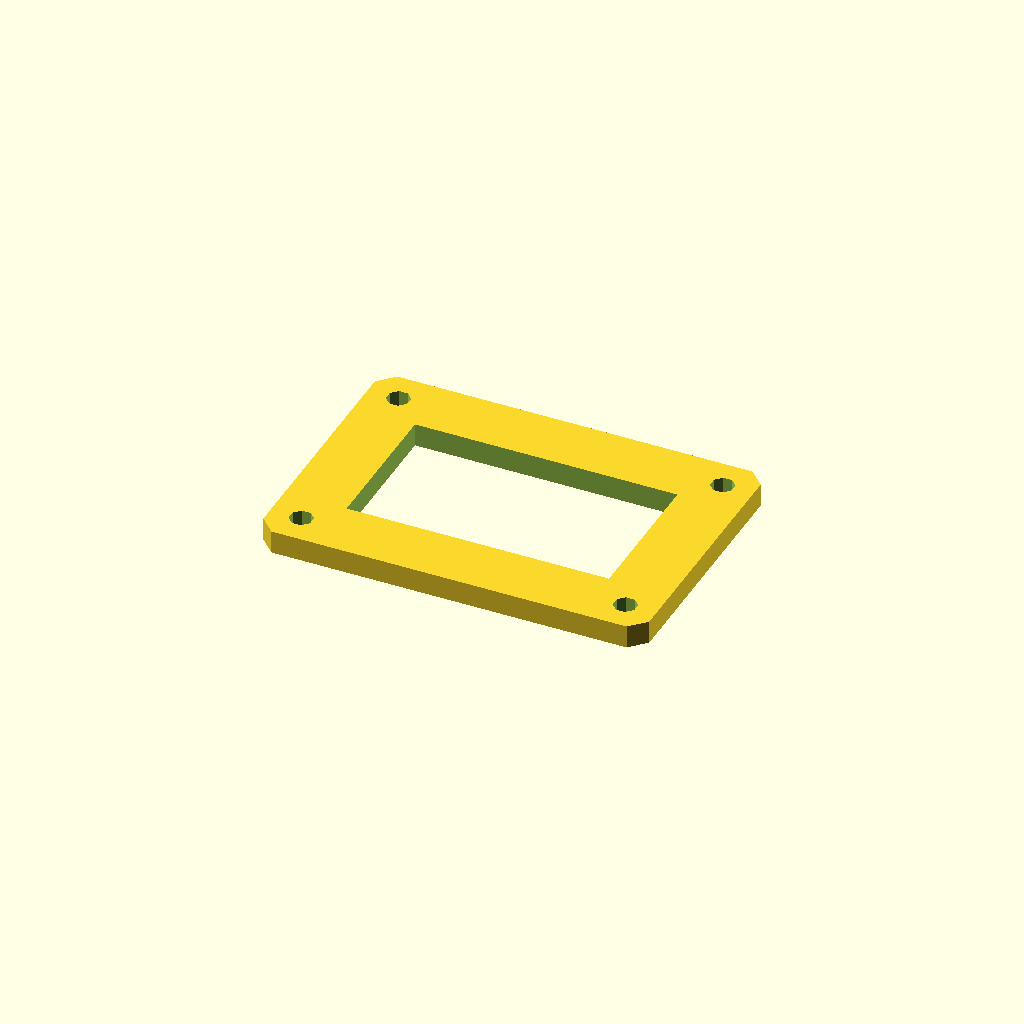
Cell 1: the model at its default parameters.
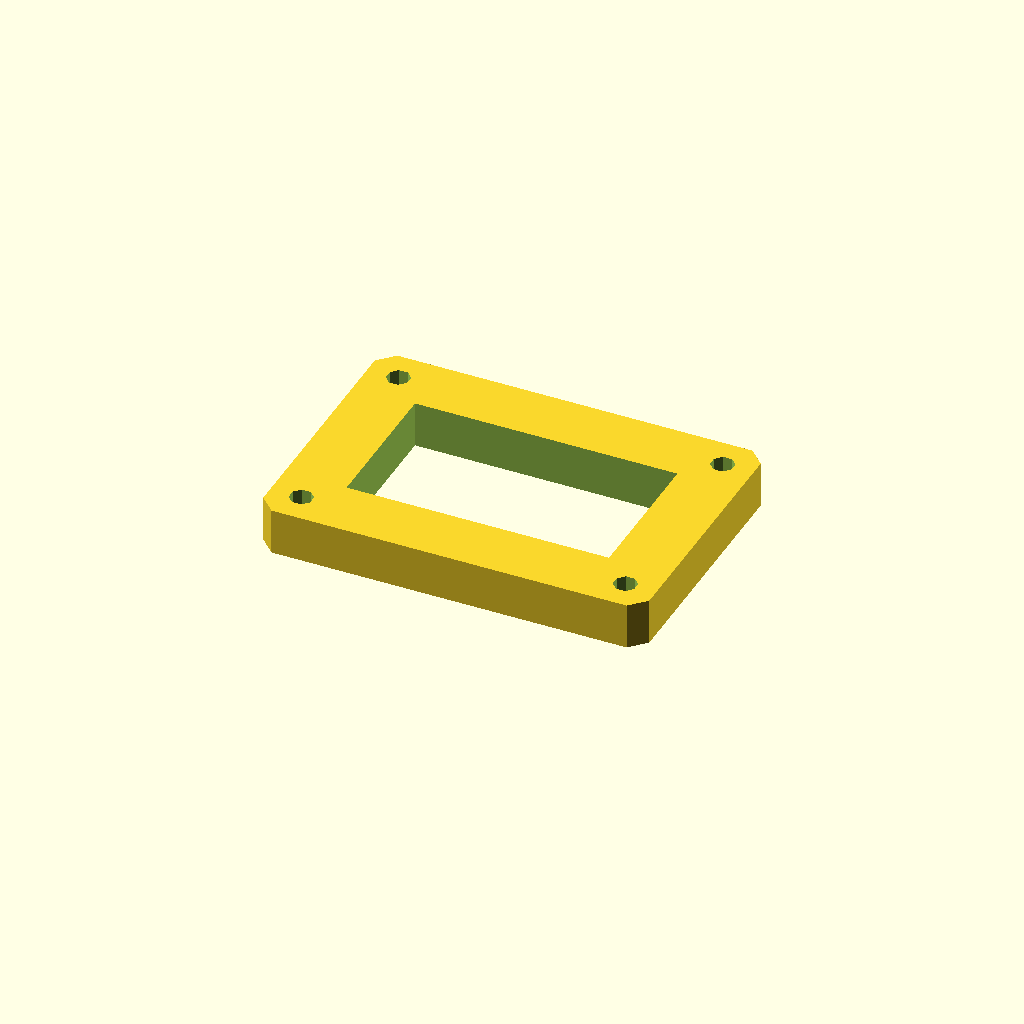
Cell 2 — plate_t set to 12, the other parameters unchanged.
All cells are drawn from one camera (rotation 55°, 0°, 25°, orthographic, colour scheme Cornfield), so only the parameter changes between them.
The OpenSCAD source (optional_data/data/sketch3/frameplates/part_0133.scad):
$fn = 32;

// ----------------------------------------------------------------------
// Frame plate: 100 x 70 frame, 16 mm rails
// ----------------------------------------------------------------------

// --- parameters (mm) ---
plate_l = 100;            // plate length, X
plate_w = 70;             // plate width, Y
plate_t = 6;              // plate thickness, Z (extrusion height)
corner_c = 4;             // corner chamfer
frame_bar = 16;           // frame rail width
bolt_r = 3;               // corner bolt window radius
bolt_inset = 8;           // bolt centre inset from the edges

win_l = plate_l - 2 * frame_bar;  // window length
win_w = plate_w - 2 * frame_bar;  // window width
bolt_d = 2 * bolt_r;  // corner hole diameter

profile = [[4, 0], [96, 0], [100, 4], [100, 66], [96, 70], [4, 70], [0, 66], [0, 4]];  // primary outline, 8 points, counter clockwise
void_1 = [[16, 16], [84, 16], [84, 54], [16, 54]];  // the window, 4 points
void_2 = [[10.772, 9.148], [9.148, 10.772], [6.852, 10.772], [5.228, 9.148], [5.228, 6.852], [6.852, 5.228], [9.148, 5.228], [10.772, 6.852]];  // corner bolt window, 8 points
void_3 = [[94.772, 9.148], [93.148, 10.772], [90.852, 10.772], [89.228, 9.148], [89.228, 6.852], [90.852, 5.228], [93.148, 5.228], [94.772, 6.852]];  // corner bolt window, 8 points
void_4 = [[10.772, 63.148], [9.148, 64.772], [6.852, 64.772], [5.228, 63.148], [5.228, 60.852], [6.852, 59.228], [9.148, 59.228], [10.772, 60.852]];  // corner bolt window, 8 points
void_5 = [[94.772, 63.148], [93.148, 64.772], [90.852, 64.772], [89.228, 63.148], [89.228, 60.852], [90.852, 59.228], [93.148, 59.228], [94.772, 60.852]];  // corner bolt window, 8 points

// --- the one profile operation ---
difference() {
  linear_extrude(height = plate_t) polygon(points = profile);
  translate([0, 0, -1])
    linear_extrude(height = plate_t + 2) polygon(points = void_1);
  translate([0, 0, -1])
    linear_extrude(height = plate_t + 2) polygon(points = void_2);
  translate([0, 0, -1])
    linear_extrude(height = plate_t + 2) polygon(points = void_3);
  translate([0, 0, -1])
    linear_extrude(height = plate_t + 2) polygon(points = void_4);
  translate([0, 0, -1])
    linear_extrude(height = plate_t + 2) polygon(points = void_5);
}
Customizer parameters (derived from the source; name, type, default, range or options):
plate_l: number, default 100
plate_w: number, default 70
plate_t: number, default 6
corner_c: number, default 4
frame_bar: number, default 16
bolt_r: number, default 3
bolt_inset: number, default 8
